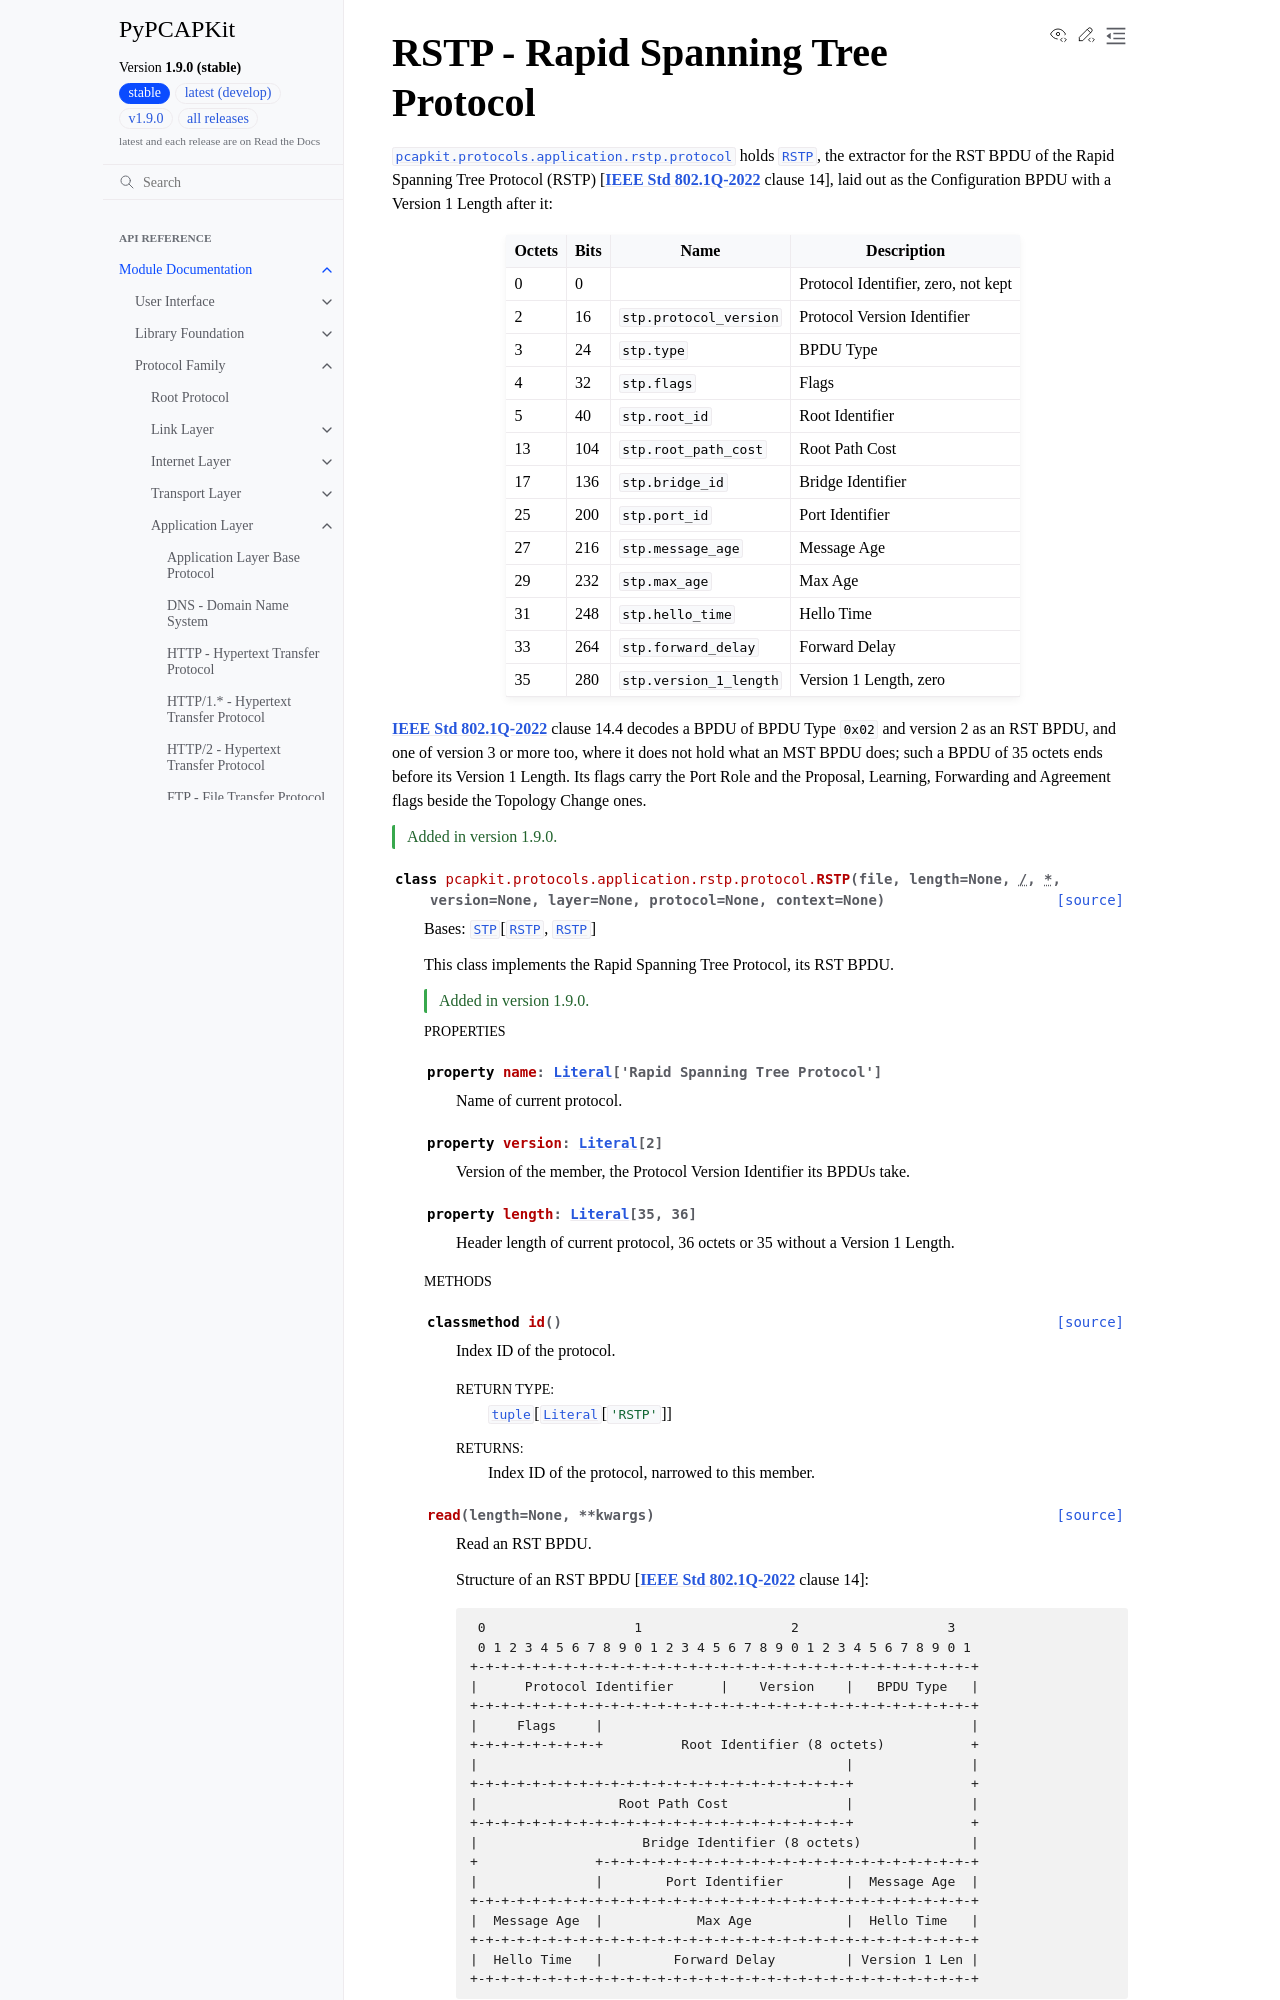

repository: JarryShaw/PyPCAPKit · page: pcapkit/protocols/application/rstp.html · generator: sphinx

RSTP - Rapid Spanning Tree Protocol
=========================================

.. module:: pcapkit.protocols.application.rstp
.. module:: pcapkit.protocols.application.rstp.protocol

:mod:`pcapkit.protocols.application.rstp.protocol` holds
:class:`~pcapkit.protocols.application.rstp.protocol.RSTP`, the extractor for the
RST BPDU of the Rapid Spanning Tree Protocol (RSTP) [:ieee:`802.1Q-2022` clause 14],
laid out as the Configuration BPDU with a Version 1 Length after it:

.. table::
